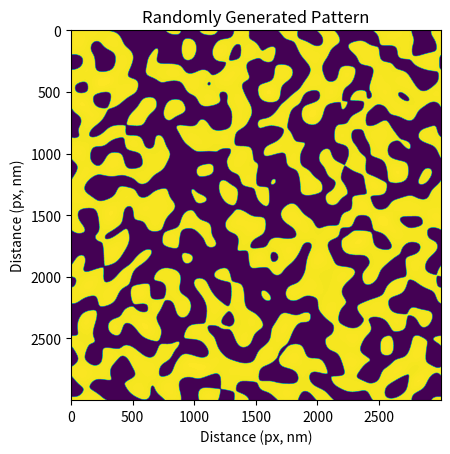

Here is the Python script that generated this plot:
import numpy as np
import matplotlib.pyplot as plt
import scipy
import scipy.fft
from scipy.io import savemat

class Pattern():
    def __init__(self, height, width, fctr):
        self.height = height
        self.width = width
        self.fctr = fctr
        self.pattern = self._generate_pattern()

    def show_pattern(self):
        plt.title('Randomly Generated Pattern')
        plt.ylabel('Distance (px, nm)')
        plt.xlabel('Distance (px, nm)')
        plt.imshow(self.pattern)
        plt.show()

    def export_mat4gds(self, filename):
        # this can be used in a .mat to .gds converter
        savemat(filename, {"pattern": self.pattern,
            "period": [self.width, self.height]})

    def _generate_pattern(self):
        self.f = np.random.uniform(low = 0, high = 1,
            size = (self.height, self.width))
        self._transform()
        self._reduce_transform()
        self._inv_transform()
        self.f = self.f.real
        self.f[self.f < 0.5] = 0
        self.f[self.f >= 1] = 1

        return self.f

    def _transform(self):
        self.f = scipy.fft.fft2(self.f)
        self.f = scipy.fft.fftshift(self.f)

    def _reduce_transform(self):
        filter_margin = int((self.width - self.width*self.fctr)/2)
        rx = range(filter_margin, self.width - filter_margin)
        ry = range(filter_margin, self.height - filter_margin)
        filter = np.zeros_like(self.f)
        filter[ry[0]:ry[-1], rx[0]:rx[-1]] = 1
        self.f *= filter

    def _inv_transform(self):
        self.f = scipy.fft.ifftshift(self.f)
        self.f = scipy.fft.ifft2(self.f)

# %% codecell
# sample usage
p = Pattern(height = 3000, width = 3000, fctr = 0.01)
p.show_pattern()

# p.export_mat4gds('random-pattern_' + str(p.height) + 'x' + str(p.width) + '_'
#     + str(p.fctr) + '.mat')
